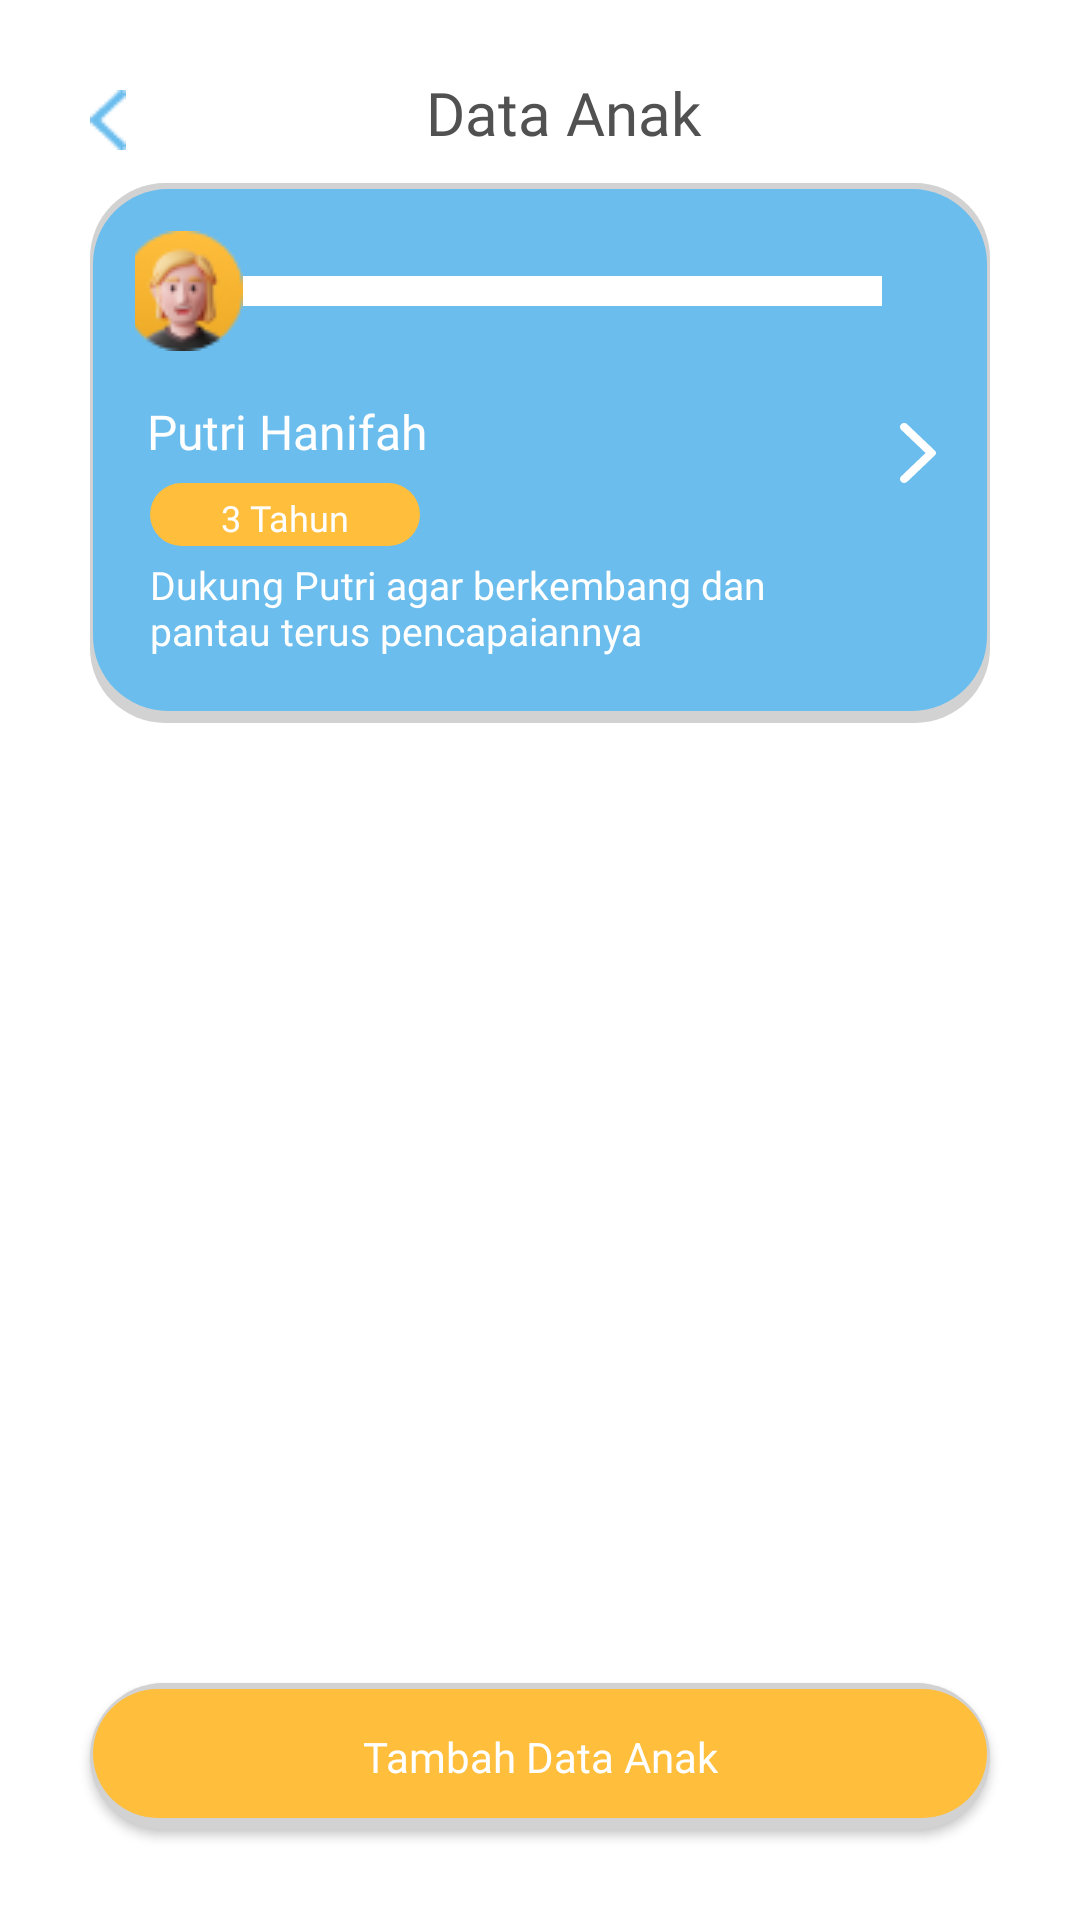

This screen was rendered from an Android layout file. Write that file and the resources it references.
<!-- AndroidManifest.xml: application theme Theme.Aloparent -->
<!-- res/layout/activity_data_anak.xml -->
<?xml version="1.0" encoding="utf-8"?>
<RelativeLayout xmlns:android="http://schemas.android.com/apk/res/android"
    xmlns:app="http://schemas.android.com/apk/res-auto"
    xmlns:tools="http://schemas.android.com/tools"
    android:layout_width="match_parent"
    android:layout_height="match_parent"
    android:background="@color/white"
    tools:context=".View.DataAnak">

    <LinearLayout
        android:layout_width="match_parent"
        android:layout_height="wrap_content"
        android:id="@+id/heading"
        android:orientation="horizontal">

        <ImageView
            android:onClick="backFromDataAnak"
            android:layout_width="wrap_content"
            android:layout_height="wrap_content"
            android:layout_marginStart="30dp"
            android:layout_marginTop="30dp"
            android:background="@drawable/back_btn"/>

        <TextView
            android:layout_width="match_parent"
            android:layout_height="wrap_content"
            android:fontFamily="@font/poppins_extrabold"
            android:text="Data Anak"
            android:textColor="@color/textcolor_black"
            android:layout_marginStart="100dp"
            android:layout_marginTop="24dp"
            android:textSize="20dp"/>
    </LinearLayout>

    <RelativeLayout
        android:background="@drawable/btn_rectangle_blue"
        android:layout_below="@id/heading"
        android:layout_marginTop="10dp"
        android:id="@+id/data_anak"
        android:visibility="visible"
        android:layout_marginHorizontal="30dp"
        android:layout_width="match_parent"
        android:layout_height="180dp">

        <SeekBar
            android:layout_width="match_parent"
            android:layout_height="match_parent"
            android:layout_above="@id/nama_anak"
            android:layout_marginHorizontal="15dp"
            android:progressDrawable="@drawable/seek_bar"
            android:thumb="@drawable/icon_progress_bar_boy"
            android:minWidth="5dp"
            />

        <TextView
            android:id="@+id/nama_anak"
            android:layout_above="@id/umur_anak"
            android:layout_width="wrap_content"
            android:layout_height="18dp"
            android:layout_marginLeft="19sp"
            android:layout_marginBottom="10dp"
            android:fontFamily="@font/poppins_semibold"
            android:text="Putri Hanifah"
            android:textColor="@color/white"
            android:textSize="16dp" />

        <TextView
            android:layout_above="@id/text_dukung_anak"
            android:id="@+id/umur_anak"
            android:layout_width="90dp"
            android:layout_height="21dp"
            android:layout_marginLeft="20dp"
            android:layout_marginBottom="4dp"
            android:background="@drawable/btn_ractangle"
            android:backgroundTint="#FFBE3C"
            android:fontFamily="@font/poppins_semibold"
            android:gravity="center"
            android:paddingTop="2dp"
            android:text="3 Tahun"
            android:textColor="@color/white"
            android:textSize="12dp" />

        <TextView
            android:id="@+id/text_dukung_anak"
            android:layout_width="240dp"
            android:layout_height="41dp"
            android:layout_alignParentBottom="true"
            android:layout_marginLeft="20dp"
            android:layout_marginBottom="14dp"
            android:fontFamily="@font/poppins_bold"
            android:text="Dukung Putri agar berkembang dan pantau terus pencapaiannya"
            android:textColor="@color/white"
            android:textSize="13dp" />

        <ImageView
            android:layout_width="12dp"
            android:layout_height="20dp"
            android:layout_alignParentRight="true"
            android:layout_centerVertical="true"
            android:layout_marginRight="18dp"
            android:src="@drawable/ic_btn_data_anak"
            android:layout_marginBottom="14dp"
            />

    </RelativeLayout>

    <androidx.appcompat.widget.AppCompatButton
        android:layout_width="match_parent"
        android:layout_height="wrap_content"
        android:layout_alignParentBottom="true"
        android:layout_marginHorizontal="30dp"
        android:layout_marginBottom="30dp"
        android:background="@drawable/btn_rectangle_orange"
        android:fontFamily="@font/poppins_semibold"
        android:onClick="toUpdateDataAnak"
        android:paddingVertical="15dp"
        android:text="Tambah Data Anak"
        android:textAllCaps="false"
        android:textColor="@color/white" />
</RelativeLayout>
<!-- resources referenced by this layout -->
<resources>
  <color name="textcolor_black">#515151</color>
  <color name="white">#FFFFFFFF</color>
  <!-- drawable btn_ractangle (drawable) -->
  <?xml version="1.0" encoding="utf-8"?>
  <layer-list xmlns:android="http://schemas.android.com/apk/res/android">
      <item>
          <shape android:shape="rectangle">
              <solid android:color="#D2D2D2"/>
              <corners android:radius="25dp" />
          </shape>
      </item>
  
      <item
          android:left="1dp"
          android:right="1dp"
          android:top="2dp"
          android:bottom="4dp">
          <shape android:shape="rectangle">
              <solid android:color="#D2D2D2"/>
              <corners android:radius="20dp" />
  
          </shape>
      </item>
  </layer-list>
  <!-- drawable btn_rectangle_blue (drawable) -->
  <?xml version="1.0" encoding="utf-8"?>
  <layer-list xmlns:android="http://schemas.android.com/apk/res/android">
    <item>
      <shape android:shape="rectangle">
        <solid android:color="#D2D2D2"/>
        <corners android:radius="25dp" />
      </shape>
    </item>
  
    <item
        android:left="1dp"
        android:right="1dp"
        android:top="2dp"
        android:bottom="4dp">
      <shape android:shape="rectangle">
        <solid android:color="#6BBDED"/>
        <corners android:radius="25dp" />
      </shape>
    </item>
  </layer-list>
  <!-- drawable btn_rectangle_orange (drawable) -->
  <?xml version="1.0" encoding="utf-8"?>
  <layer-list xmlns:android="http://schemas.android.com/apk/res/android">
      <item>
          <shape android:shape="rectangle">
              <solid android:color="#D2D2D2"/>
              <corners android:radius="25dp" />
          </shape>
      </item>
  
      <item
          android:left="1dp"
          android:right="1dp"
          android:top="2dp"
          android:bottom="4dp">
          <shape android:shape="rectangle">
              <solid android:color="#FFBE3C"/>
              <corners android:radius="25dp" />
          </shape>
      </item>
  </layer-list>
  <!-- drawable ic_btn_data_anak (drawable) -->
  <vector xmlns:android="http://schemas.android.com/apk/res/android"
      android:width="12dp"
      android:height="20dp"
      android:viewportWidth="12"
      android:viewportHeight="20">
    <path
        android:pathData="M0.4082,0.3873C0.5367,0.2645 0.6894,0.1671 0.8575,0.1007C1.0256,0.0342 1.2058,0 1.3878,0C1.5698,0 1.75,0.0342 1.9181,0.1007C2.0862,0.1671 2.2388,0.2645 2.3674,0.3873L11.6763,9.2564C11.7789,9.3539 11.8603,9.4698 11.9159,9.5974C11.9714,9.725 12,9.8617 12,9.9999C12,10.138 11.9714,10.2747 11.9159,10.4023C11.8603,10.5299 11.7789,10.6458 11.6763,10.7433L2.3674,19.6124C1.825,20.1292 0.9506,20.1292 0.4082,19.6124C-0.1342,19.0957 -0.1342,18.2626 0.4082,17.7458L8.5327,10.0051L0.3971,2.2539C-0.1342,1.7372 -0.1342,0.904 0.4082,0.3873Z"
        android:fillColor="#ffffff"/>
  </vector>
  <style name="Theme.Aloparent" parent="Theme.MaterialComponents.Light.NoActionBar">
          
          <item name="colorPrimary">#FFBE3C</item>
          <item name="colorPrimaryVariant">@color/purple_700</item>
          <item name="colorOnPrimary">@color/white</item>
          
          <item name="colorSecondary">@color/teal_200</item>
          <item name="colorSecondaryVariant">@color/teal_700</item>
          <item name="colorOnSecondary">@color/black</item>
          
          <item name="android:statusBarColor" tools:targetApi="l">?attr/colorPrimaryVariant</item>
          
      </style>
  <color name="purple_700">#FF3700B3</color>
  <color name="teal_200">#FF03DAC5</color>
  <color name="teal_700">#FF018786</color>
  <color name="black">#FF000000</color>
</resources>
